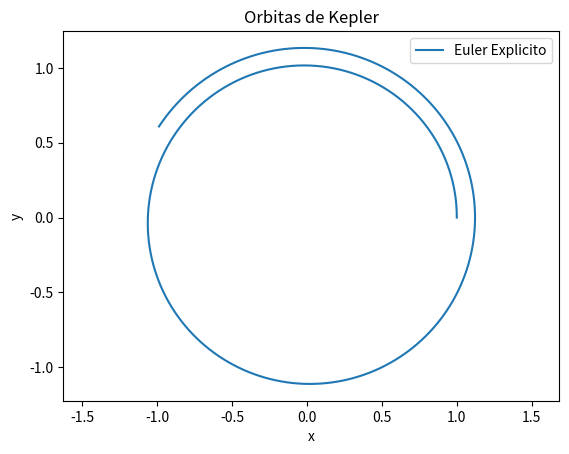

Write the Python code that produced this figure.
from numpy import array, fabs
import numpy as np
import matplotlib.pyplot as plt

# Funcion F(U)

def F(U):
    r = U[0:2]
    dr = U[2:4]
    return np.array([*dr, *-r/((np.linalg.norm(r))**3)])

# Definicion del paso de tiempo

T = 10
N = 1000
dt = T/N

# Definicion de variables

U = np.zeros(4)

# Condiciones iniciales

r0 = np.array([1, 0])
dr0 = np.array([0, 1])

################################################################################
############################# Euler Explicito ##################################
################################################################################

# Definicion de variables

U[0:4] = [*r0, *dr0]

x_vals = [U[0]]
y_vals = [U[1]]

# Codigo EE

for i in range(N):
    U_new = U + dt * F(U)
    
    U = U_new
    
    x_vals.append(U[0])
    y_vals.append(U[1])

# Grafica

plt.plot(x_vals, y_vals, label = "Euler Explicito")
plt.xlabel("x")
plt.ylabel("y")
plt.title("Orbitas de Kepler")
plt.axis('equal')
plt.legend(loc = 'upper right')
plt.show()
